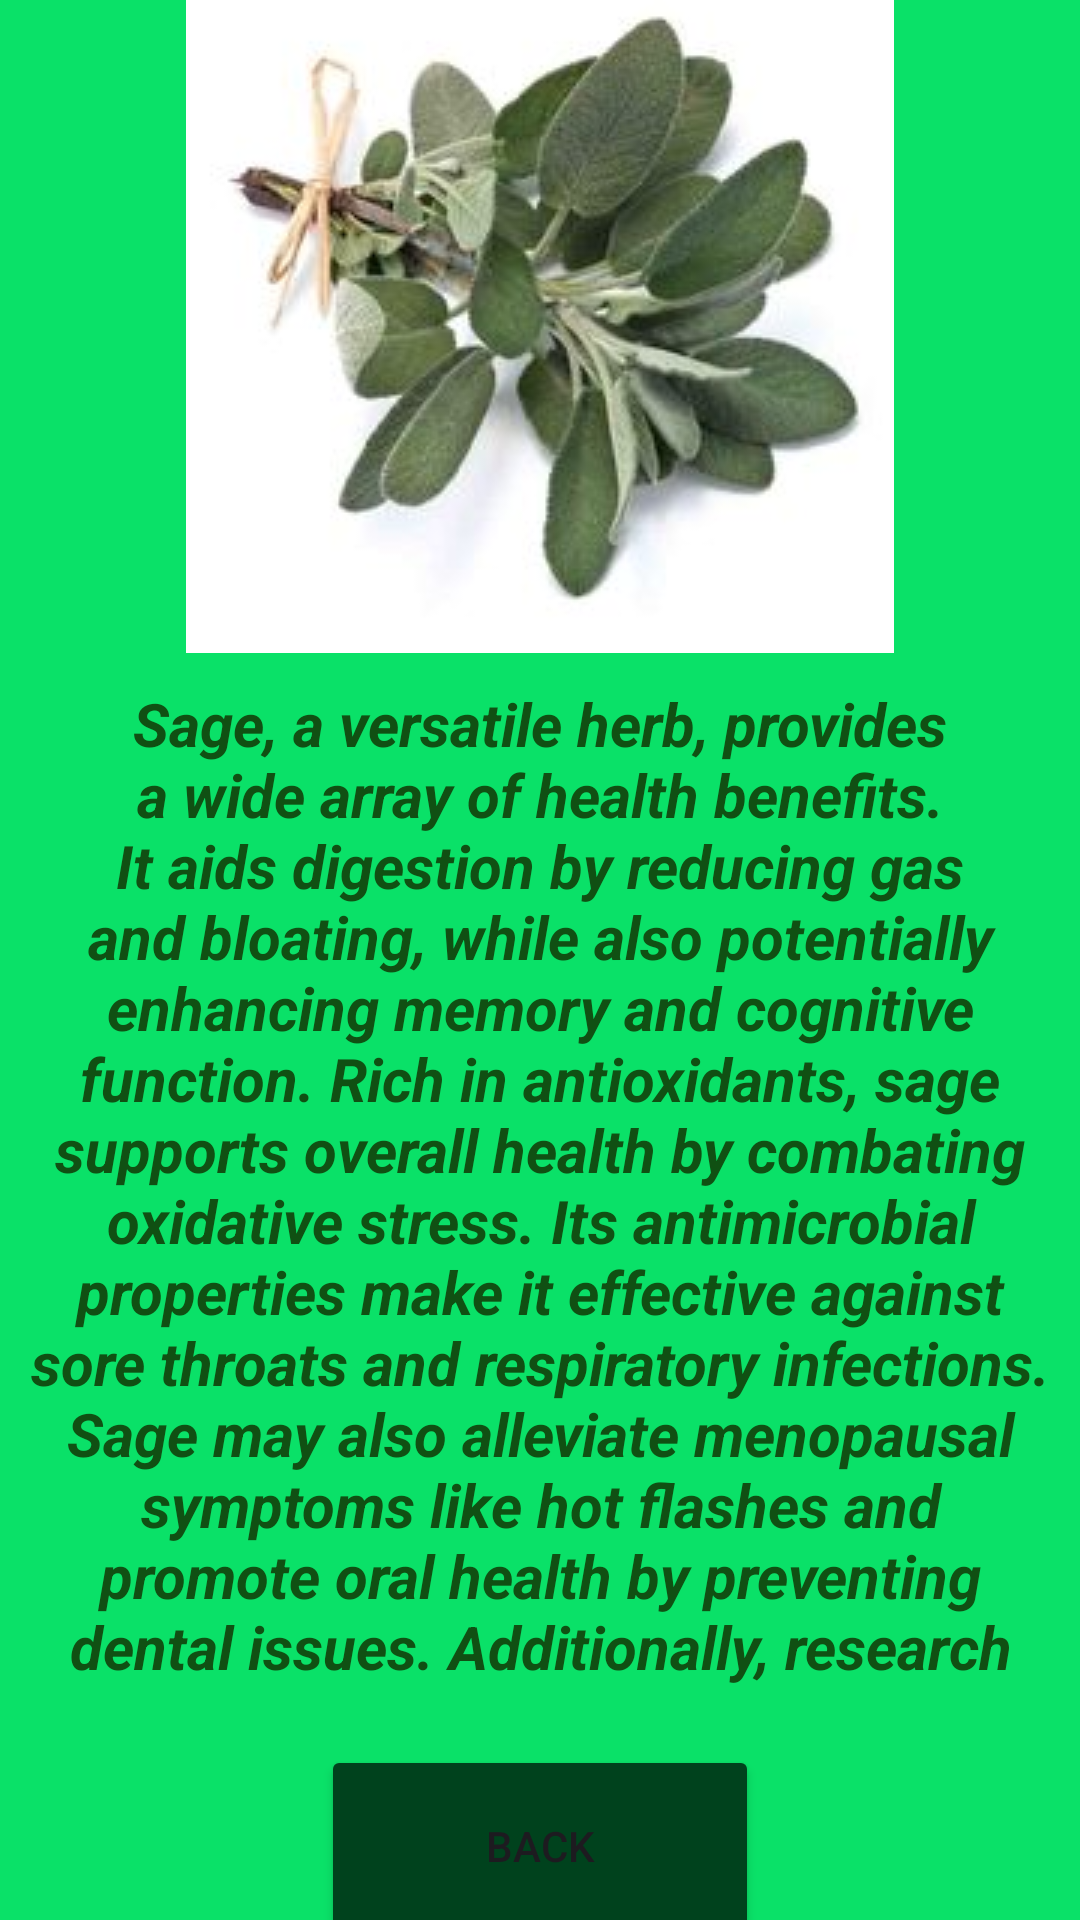

Produce the Android XML layout that renders to this screen, including the resource entries it uses.
<!-- AndroidManifest.xml: application theme Theme.Scince_Orooba -->
<!-- res/layout/activity_sage.xml -->
<?xml version="1.0" encoding="utf-8"?>
<LinearLayout xmlns:android="http://schemas.android.com/apk/res/android"
    xmlns:app="http://schemas.android.com/apk/res-auto"
    xmlns:tools="http://schemas.android.com/tools"
    android:id="@+id/main"
    android:layout_width="match_parent"
    android:layout_height="match_parent"
    android:background="#0AE168"
    android:gravity="center"
    android:orientation="vertical"
    tools:context=".SageAct">


    <ImageView
        android:id="@+id/imageView"
        android:layout_width="match_parent"
        android:layout_height="wrap_content"
        app:srcCompat="@drawable/sage" />

    <TextView
        android:id="@+id/textView2"
        android:layout_width="match_parent"
        android:layout_height="334dp"
        android:layout_margin="10dp"
        android:text="Sage, a versatile herb, provides a wide array of health benefits. It aids digestion by reducing gas and bloating, while also potentially enhancing memory and cognitive function. Rich in antioxidants, sage supports overall health by combating oxidative stress. Its antimicrobial properties make it effective against sore throats and respiratory infections. Sage may also alleviate menopausal symptoms like hot flashes and promote oral health by preventing dental issues. Additionally, research suggests it may help regulate blood sugar levels. Incorporating sage into your daily routine can unlock these health benefits, but it's essential to seek guidance from a healthcare professional for personalized advice."
        android:textAlignment="center"
        android:textColor="#105013"
        android:textSize="20sp"
        android:textStyle="bold|italic" />

    <Button
        android:id="@+id/sageBack"
        android:layout_width="146dp"
        android:layout_height="67dp"
        android:layout_margin="10dp"
        android:onClick="sageBtn"
        android:backgroundTint="#00421D"
        android:text="Back" />
</LinearLayout>
<!-- resources referenced by this layout -->
<resources>
  <!-- drawable sage: jpg bitmap (drawable, 16810 bytes) -->
  <style name="Theme.Scince_Orooba" parent="Base.Theme.Scince_Orooba" />
  <style name="Base.Theme.Scince_Orooba" parent="Theme.Material3.DayNight.NoActionBar">
          
          
      </style>
</resources>
